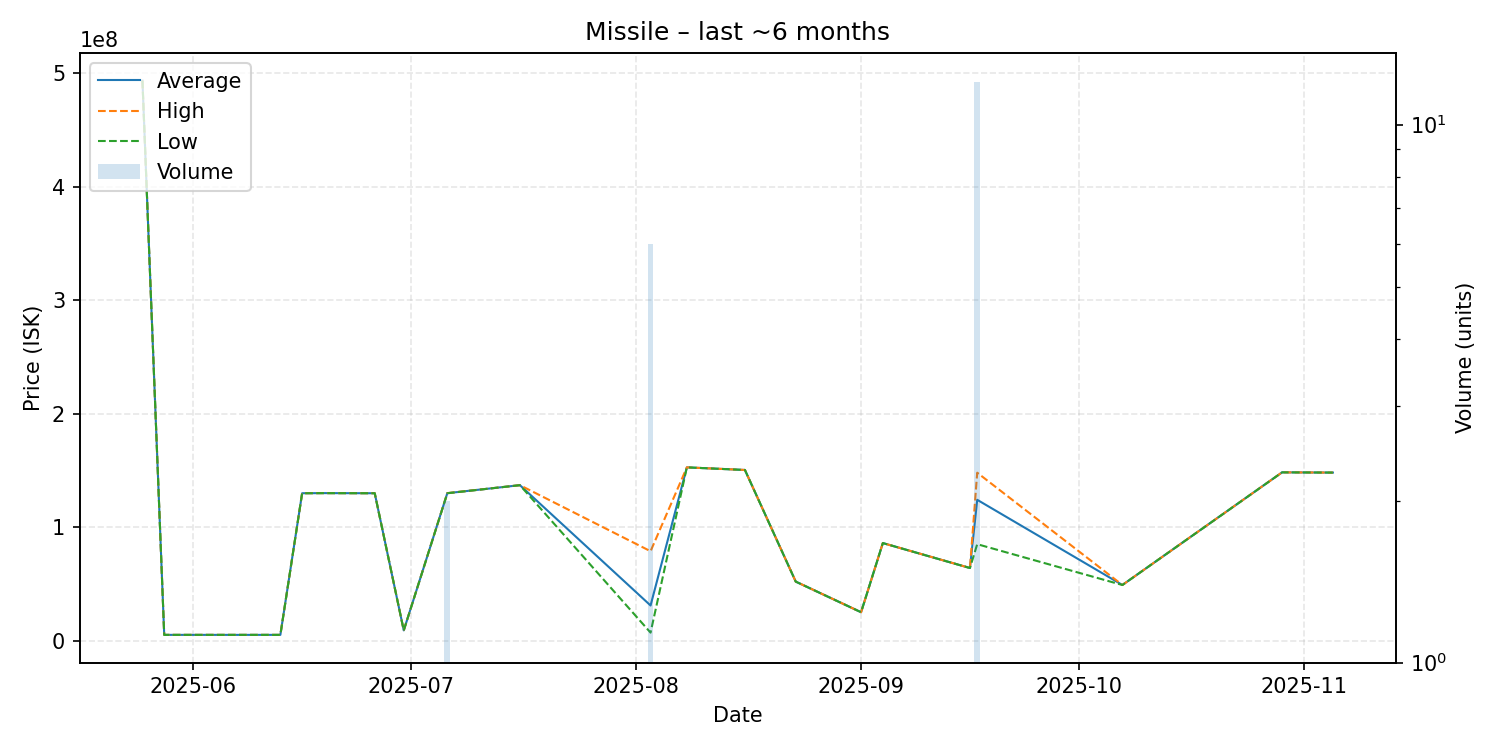

The table this chart was drawn from, first rows:
date, average, highest, lowest, order_count, volume
2025-05-25, 493500000, 493500000, 493500000, 1, 1
2025-05-28, 5057000, 5057000, 5057000, 1, 1
2025-06-02, 5058000, 5058000, 5058000, 1, 1
2025-06-03, 5058000, 5058000, 5058000, 1, 1
2025-06-13, 5057000, 5057000, 5057000, 1, 1
2025-06-16, 129900000, 129900000, 129900000, 1, 1
2025-06-19, 130000000, 130000000, 130000000, 1, 1
2025-06-26, 129900000, 129900000, 129900000, 1, 1
2025-06-30, 9001000, 9001000, 9001000, 1, 1
2025-07-06, 129950000, 130000000, 129900000, 2, 2
2025-07-16, 137000000, 137000000, 137000000, 1, 1
2025-08-03, 30947000, 78785000, 7028000, 4, 6
2025-08-08, 152700000, 152700000, 152700000, 1, 1
2025-08-16, 150400000, 150400000, 150400000, 1, 1
2025-08-23, 52000000, 52000000, 52000000, 1, 1
2025-09-01, 25020000, 25020000, 25020000, 1, 1
2025-09-04, 85980000, 85980000, 85980000, 1, 1
2025-09-16, 63990000, 63990000, 63990000, 1, 1
2025-09-17, 124108333, 148000000, 85000000, 6, 12
2025-10-07, 49020000, 49020000, 49020000, 1, 1
2025-10-29, 148300000, 148300000, 148300000, 1, 1
2025-11-05, 148100000, 148100000, 148100000, 1, 1
